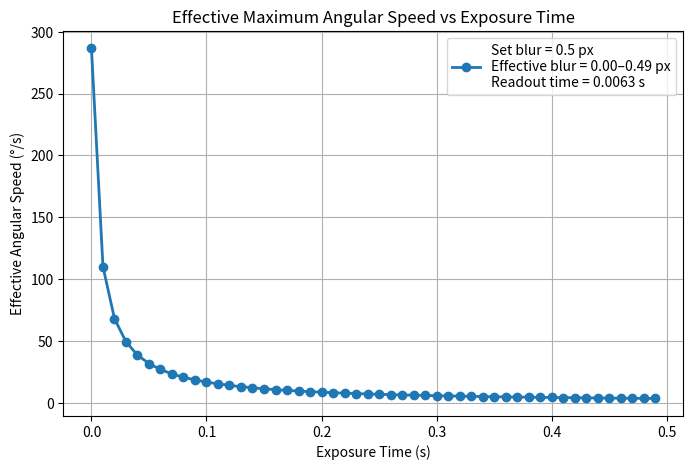

Here is the Python script that generated this plot:
import numpy as np
import matplotlib.pyplot as plt

# ------------------------
# Parameters
# ------------------------
detector_x_size = 2048  # horizontal detector size in pixels
r = detector_x_size / 2  # detector radius in pixels

# Exposure times (s)
exposure_times = np.arange(0., 0.5, 0.01)

# Maximum allowed blur (pixels)
set_blur = 0.5  # pixels

# Detector readout time (s)
frame_rate_with_zero_exposure_time = 160  # Hz
readout_time = 1 / frame_rate_with_zero_exposure_time

# ------------------------
# Calculate max allowed angle from blur
# ------------------------
theta_max_deg = np.degrees(np.arccos((r - set_blur) / r))  # max angle in degrees

# ------------------------
# Effective angular speed including readout overhead
# ------------------------
time_per_frame = exposure_times + readout_time
effective_speed_deg = theta_max_deg / time_per_frame  # °/s
effective_speed_rad = np.radians(effective_speed_deg)  # rad/s

# ------------------------
# Effective blur during exposure (in pixels)
# ------------------------
theta_during_exposure_rad = effective_speed_rad * exposure_times
effective_blur_px = r * (1 - np.cos(theta_during_exposure_rad))

# ------------------------
# Plot
# ------------------------
plt.figure(figsize=(8, 5))
plt.plot(exposure_times, effective_speed_deg, 'o-', linewidth=2,
         label=f'Set blur = {set_blur} px\nEffective blur = {effective_blur_px[0]:.2f}–{effective_blur_px[-1]:.2f} px\nReadout time = {readout_time:.4f} s')
plt.xlabel('Exposure Time (s)')
plt.ylabel('Effective Angular Speed (°/s)')
plt.title('Effective Maximum Angular Speed vs Exposure Time')
plt.legend()
plt.grid(True)
plt.show()
